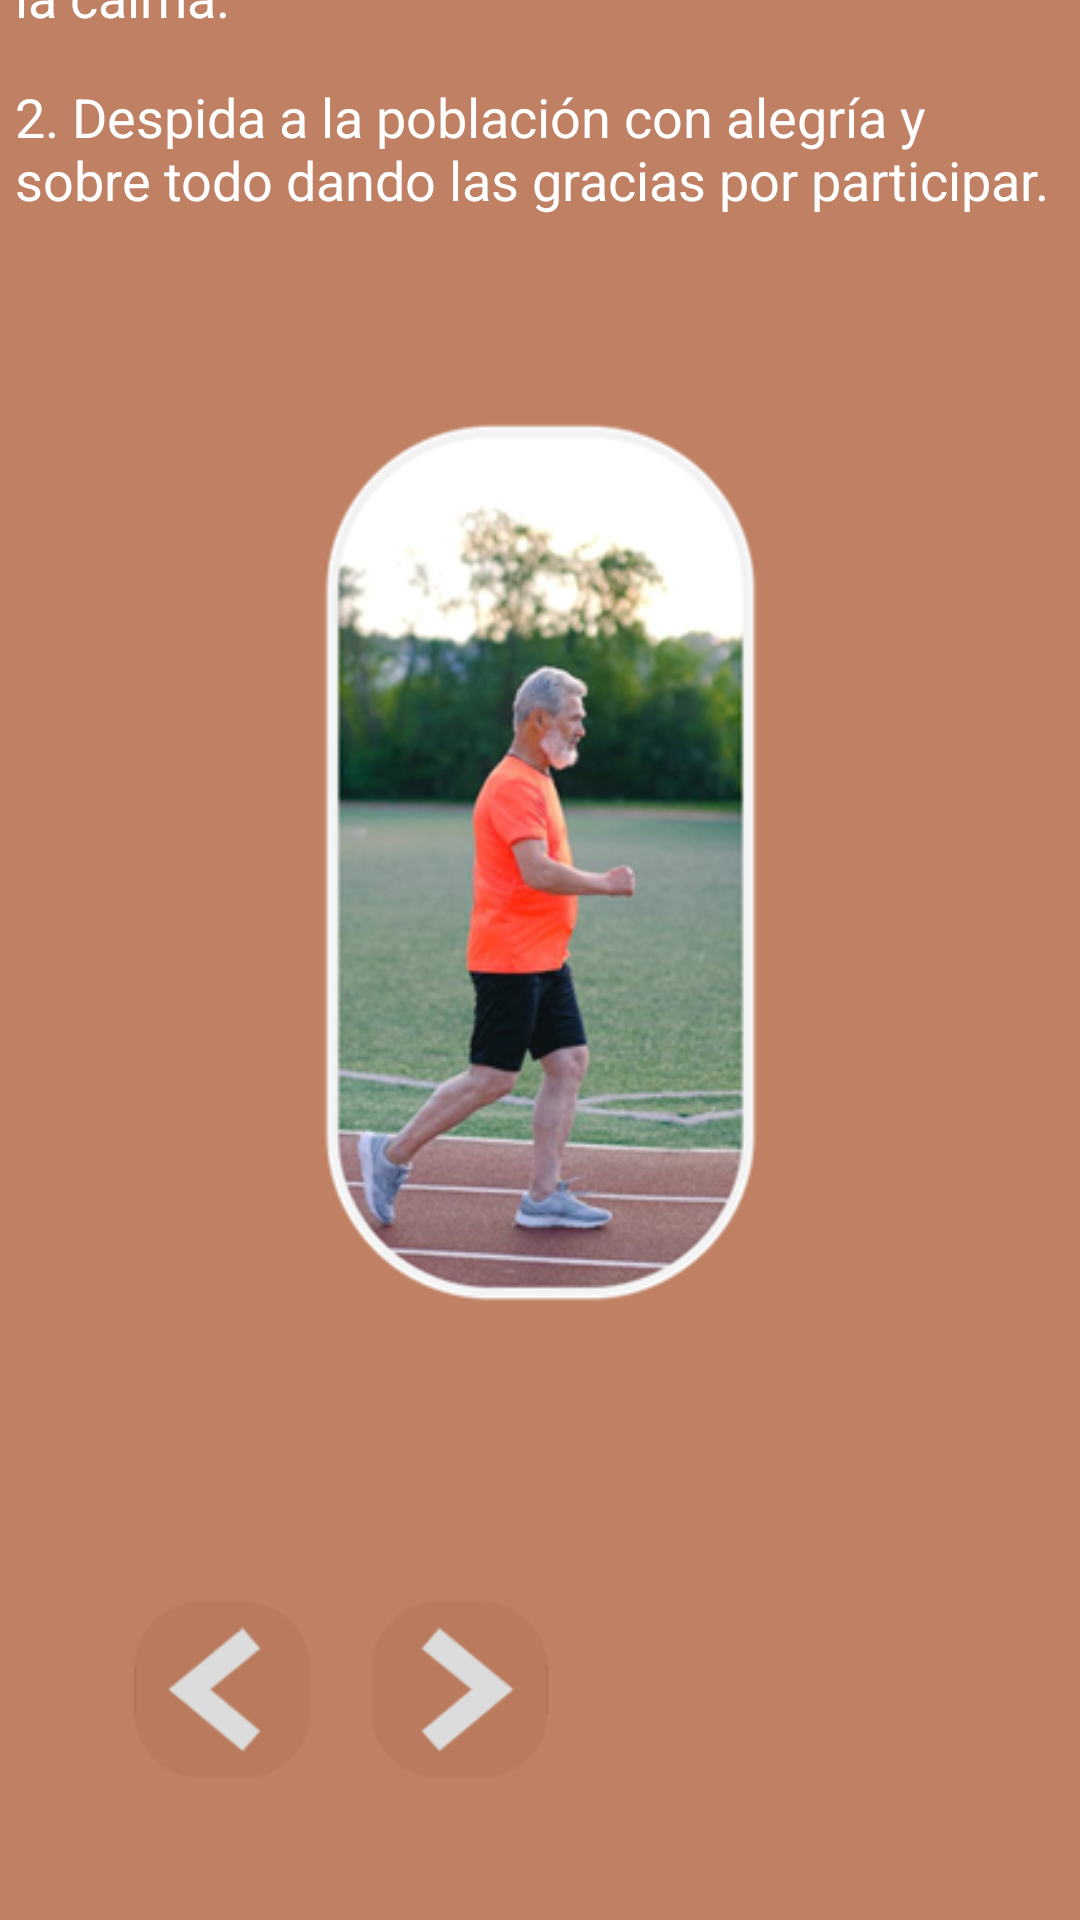

Write the Android layout XML for this screen, with the resource values it uses.
<!-- AndroidManifest.xml: application theme Theme.Design.Light.NoActionBar -->
<!-- res/layout/activity_durante2.xml -->
<?xml version="1.0" encoding="utf-8"?>
<androidx.constraintlayout.widget.ConstraintLayout xmlns:android="http://schemas.android.com/apk/res/android"
    xmlns:app="http://schemas.android.com/apk/res-auto"
    xmlns:tools="http://schemas.android.com/tools"
    android:id="@+id/main"
    android:background="@color/principal"
    android:layout_width="match_parent"
    android:layout_height="match_parent"
    tools:context=".durante_2">

    <ImageButton
        android:id="@+id/imageDurante2Seguir"
        android:layout_width="wrap_content"
        android:layout_height="wrap_content"
        android:layout_marginBottom="44dp"
        android:background="@color/principal"
        app:layout_constraintBottom_toBottomOf="parent"
        app:layout_constraintEnd_toEndOf="parent"
        app:layout_constraintHorizontal_bias="0.054"
        app:layout_constraintStart_toEndOf="@+id/imageDurante2Volver"
        app:srcCompat="@mipmap/seguir" />

    <ImageButton
        android:id="@+id/imageDurante2Volver"
        android:layout_width="wrap_content"
        android:layout_height="wrap_content"
        android:layout_marginStart="40dp"
        android:layout_marginBottom="44dp"
        android:background="@color/principal"
        app:layout_constraintBottom_toBottomOf="parent"
        app:layout_constraintStart_toStartOf="parent"
        app:srcCompat="@mipmap/regresar" />

    <TextView
        android:id="@+id/textView23"
        android:layout_width="300dp"
        android:layout_height="60dp"
        android:layout_marginTop="40dp"
        android:text="Procedimientos y consideraciones generales"
        android:textAlignment="center"
        android:textColor="@color/white"
        android:textSize="20sp"
        android:textStyle="bold"
        app:layout_constraintBottom_toTopOf="@+id/textView24"
        app:layout_constraintEnd_toEndOf="parent"
        app:layout_constraintStart_toStartOf="parent"
        app:layout_constraintTop_toTopOf="parent"
        app:layout_constraintVertical_bias="0.044" />

    <TextView
        android:id="@+id/textView24"
        android:layout_width="350dp"
        android:layout_height="wrap_content"
        android:layout_marginBottom="16dp"
        android:text="1. Todos los participantes deben terminar su participación con la respectiva vuelta a la calma."
        android:textColor="@color/white"
        android:textSize="18sp"
        app:layout_constraintBottom_toTopOf="@+id/textView25"
        app:layout_constraintEnd_toEndOf="parent"
        app:layout_constraintHorizontal_bias="0.491"
        app:layout_constraintStart_toStartOf="parent" />

    <TextView
        android:id="@+id/textView25"
        android:layout_width="350dp"
        android:layout_height="wrap_content"
        android:layout_marginBottom="568dp"
        android:text="2. Despida a la población con alegría y sobre todo dando las gracias por participar."
        android:textColor="@color/white"
        android:textSize="18sp"
        app:layout_constraintBottom_toBottomOf="parent"
        app:layout_constraintEnd_toEndOf="parent"
        app:layout_constraintHorizontal_bias="0.491"
        app:layout_constraintStart_toStartOf="parent" />

    <ImageView
        android:id="@+id/imageView18"
        android:layout_width="195dp"
        android:layout_height="297dp"
        android:layout_marginBottom="204dp"
        app:layout_constraintBottom_toBottomOf="parent"
        app:layout_constraintEnd_toEndOf="parent"
        app:layout_constraintStart_toStartOf="parent"
        app:srcCompat="@mipmap/durante" />

</androidx.constraintlayout.widget.ConstraintLayout>
<!-- resources referenced by this layout -->
<resources>
  <color name="principal">#C08063</color>
  <color name="white">#FFFFFFFF</color>
  <!-- mipmap durante: png bitmap (mipmap-hdpi, 96708 bytes) -->
  <!-- mipmap regresar: png bitmap (mipmap-hdpi, 3436 bytes) -->
  <!-- mipmap seguir: png bitmap (mipmap-hdpi, 3495 bytes) -->
</resources>
